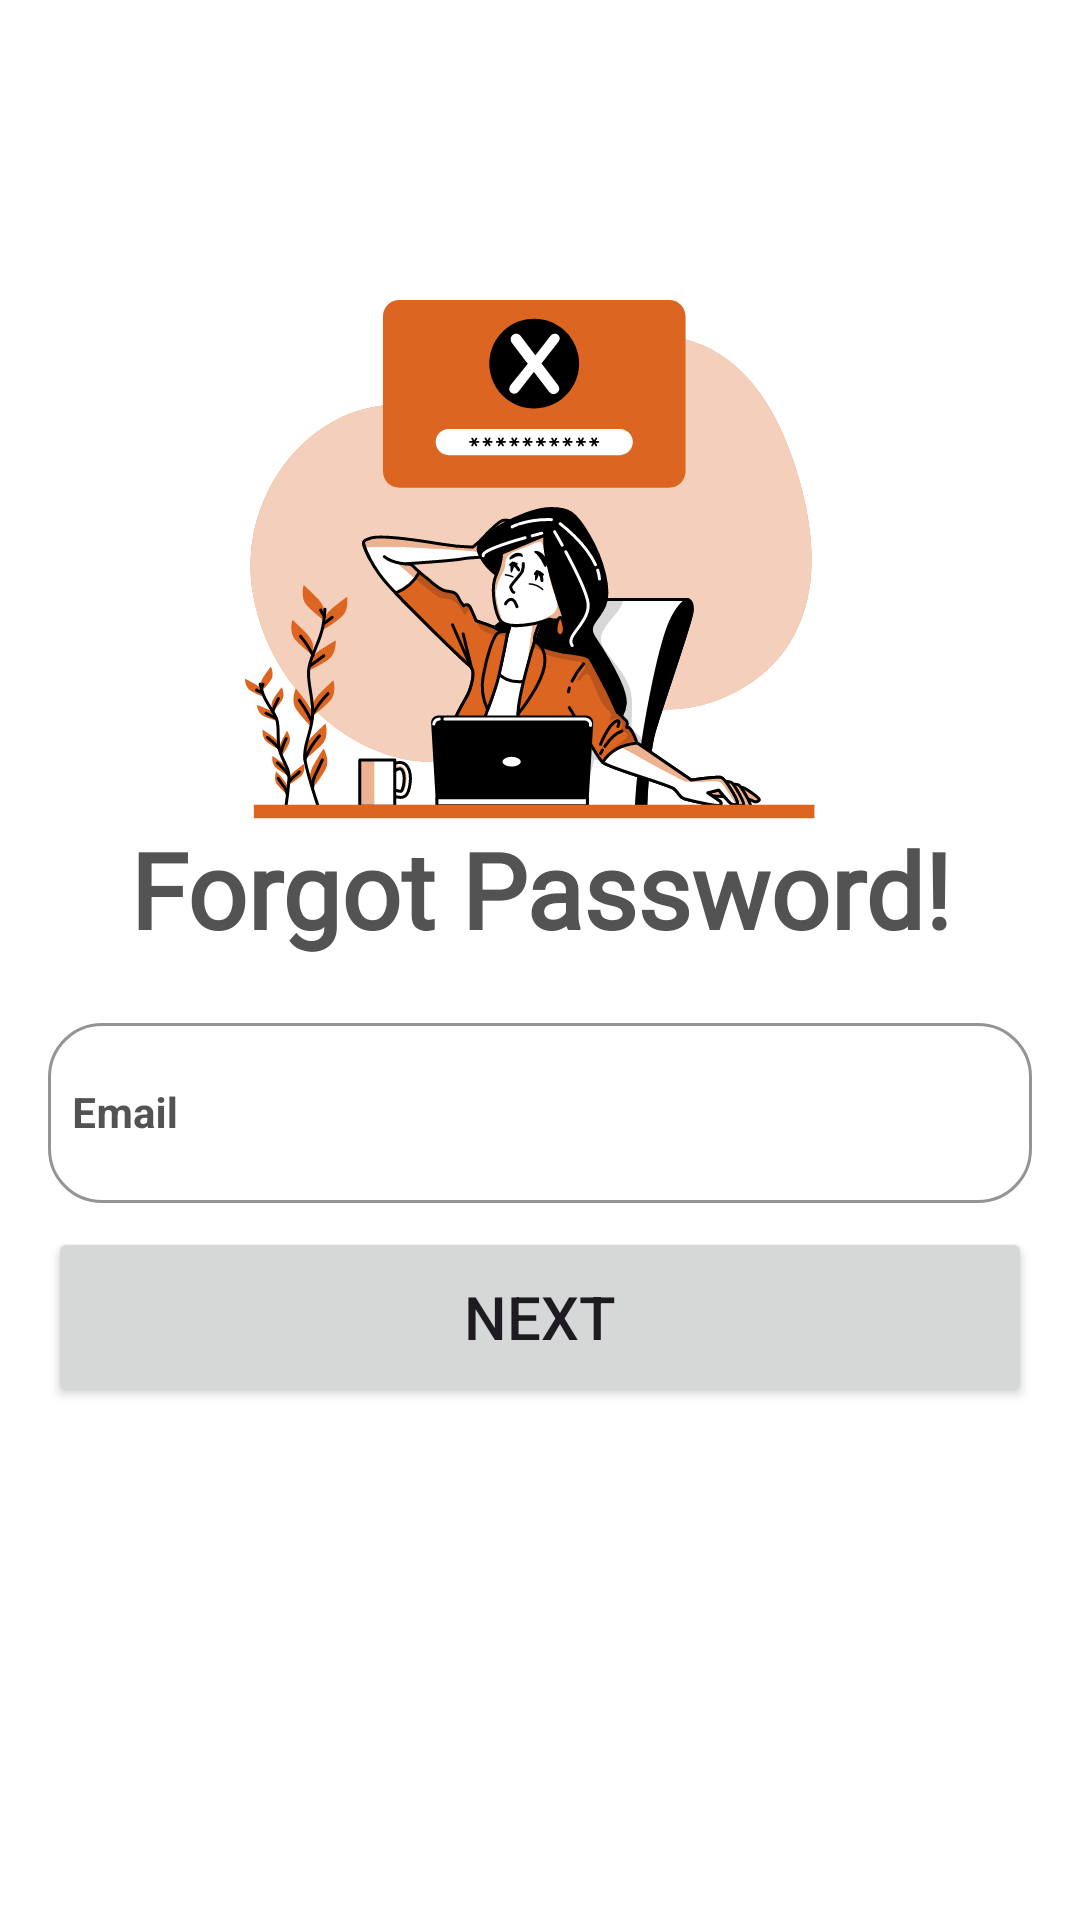

The Android layout XML behind this screen, and the referenced resources:
<!-- AndroidManifest.xml: application theme Theme.RecipeApp -->
<!-- res/layout/fragment_forgot_password.xml -->
<?xml version="1.0" encoding="utf-8"?>
<androidx.constraintlayout.widget.ConstraintLayout xmlns:android="http://schemas.android.com/apk/res/android"
    xmlns:app="http://schemas.android.com/apk/res-auto"
    xmlns:tools="http://schemas.android.com/tools"
    android:layout_width="match_parent"
    android:layout_height="match_parent"
    android:background="@color/white"
    tools:context=".presention.ui.ForgotPasswordFragment">
    <ImageView
        android:id="@+id/reset_password_icon"
        android:layout_width="wrap_content"
        android:layout_height="wrap_content"
        android:scaleType="fitXY"
        android:src="@drawable/password"
        app:layout_constraintEnd_toEndOf="parent"
        app:layout_constraintStart_toStartOf="parent"
        app:layout_constraintTop_toTopOf="parent"
        android:layout_marginTop="100dp"
        />

    <TextView
        android:id="@+id/forgtot_password_text"
        android:layout_width="wrap_content"
        android:layout_height="wrap_content"
        android:fontFamily="@font/cairo_bold"
        android:gravity="center"
        android:text="@string/forgot_password2"
        android:textColor="@color/black"
        android:textSize="35sp"
        android:textStyle="bold"
        app:layout_constraintEnd_toEndOf="parent"
        app:layout_constraintStart_toStartOf="parent"
        app:layout_constraintTop_toBottomOf="@id/reset_password_icon" />

    <com.google.android.material.textfield.TextInputLayout
        android:id="@+id/email"
        style="@style/Widget.MaterialComponents.TextInputLayout.OutlinedBox.Dense"
        android:layout_width="match_parent"
        android:layout_height="wrap_content"
        android:layout_marginStart="@dimen/mar_rig_lift"
        android:layout_marginTop="@dimen/margin_top"
        android:layout_marginEnd="@dimen/mar_rig_lift"
        android:textColorHint="@color/black"
        android:textSize="18sp"
        app:boxCornerRadiusBottomEnd="18dp"
        app:boxCornerRadiusBottomStart="18dp"
        app:boxCornerRadiusTopEnd="18dp"
        app:boxCornerRadiusTopStart="18dp"
        app:boxStrokeColor="@color/orange"
        app:boxStrokeWidth="1dp"
        app:layout_constraintEnd_toEndOf="parent"
        app:layout_constraintStart_toStartOf="parent"
        app:layout_constraintTop_toBottomOf="@id/forgtot_password_text">

        <com.google.android.material.textfield.TextInputEditText
            android:id="@+id/et_email"
            android:layout_width="match_parent"
            android:layout_height="60dp"
            android:paddingHorizontal="8dp"
            android:paddingVertical="10dp"
            android:textSize="@dimen/text_size_small"
            android:textStyle="bold"
            android:hint="@string/email"
            android:inputType="textEmailAddress"
            android:maxLines="1" />
    </com.google.android.material.textfield.TextInputLayout>
    <Button
        android:id="@+id/btn_next"
        android:layout_width="match_parent"
        android:layout_height="60dp"
        android:layout_marginTop="8dp"
        android:layout_marginStart="16dp"
        android:layout_marginEnd="16dp"
        android:text="@string/next"
        android:textSize="20sp"
        app:layout_constraintEnd_toEndOf="parent"
        app:layout_constraintHorizontal_bias="0.5"
        app:layout_constraintStart_toStartOf="parent"
        app:layout_constraintTop_toBottomOf="@id/email" />


</androidx.constraintlayout.widget.ConstraintLayout>
<!-- resources referenced by this layout -->
<resources>
  <color name="black">#535353</color>
  <color name="orange">#D99651</color>
  <color name="white">#FFFFFF</color>
  <dimen name="mar_rig_lift">16dp</dimen>
  <dimen name="margin_top">16dp</dimen>
  <dimen name="text_size_small">14sp</dimen>
  <!-- drawable password: vector/xml drawable (drawable, 75165 chars, omitted) -->
  <string name="email">Email</string>
  <string name="forgot_password2">Forgot Password!</string>
  <string name="next">Next</string>
  <style name="Theme.RecipeApp" parent="Base.Theme.RecipeApp" />
  <style name="Base.Theme.RecipeApp" parent="Theme.Material3.DayNight.NoActionBar">
          
          <item name="colorPrimary">@color/orange</item>
  
      </style>
</resources>
